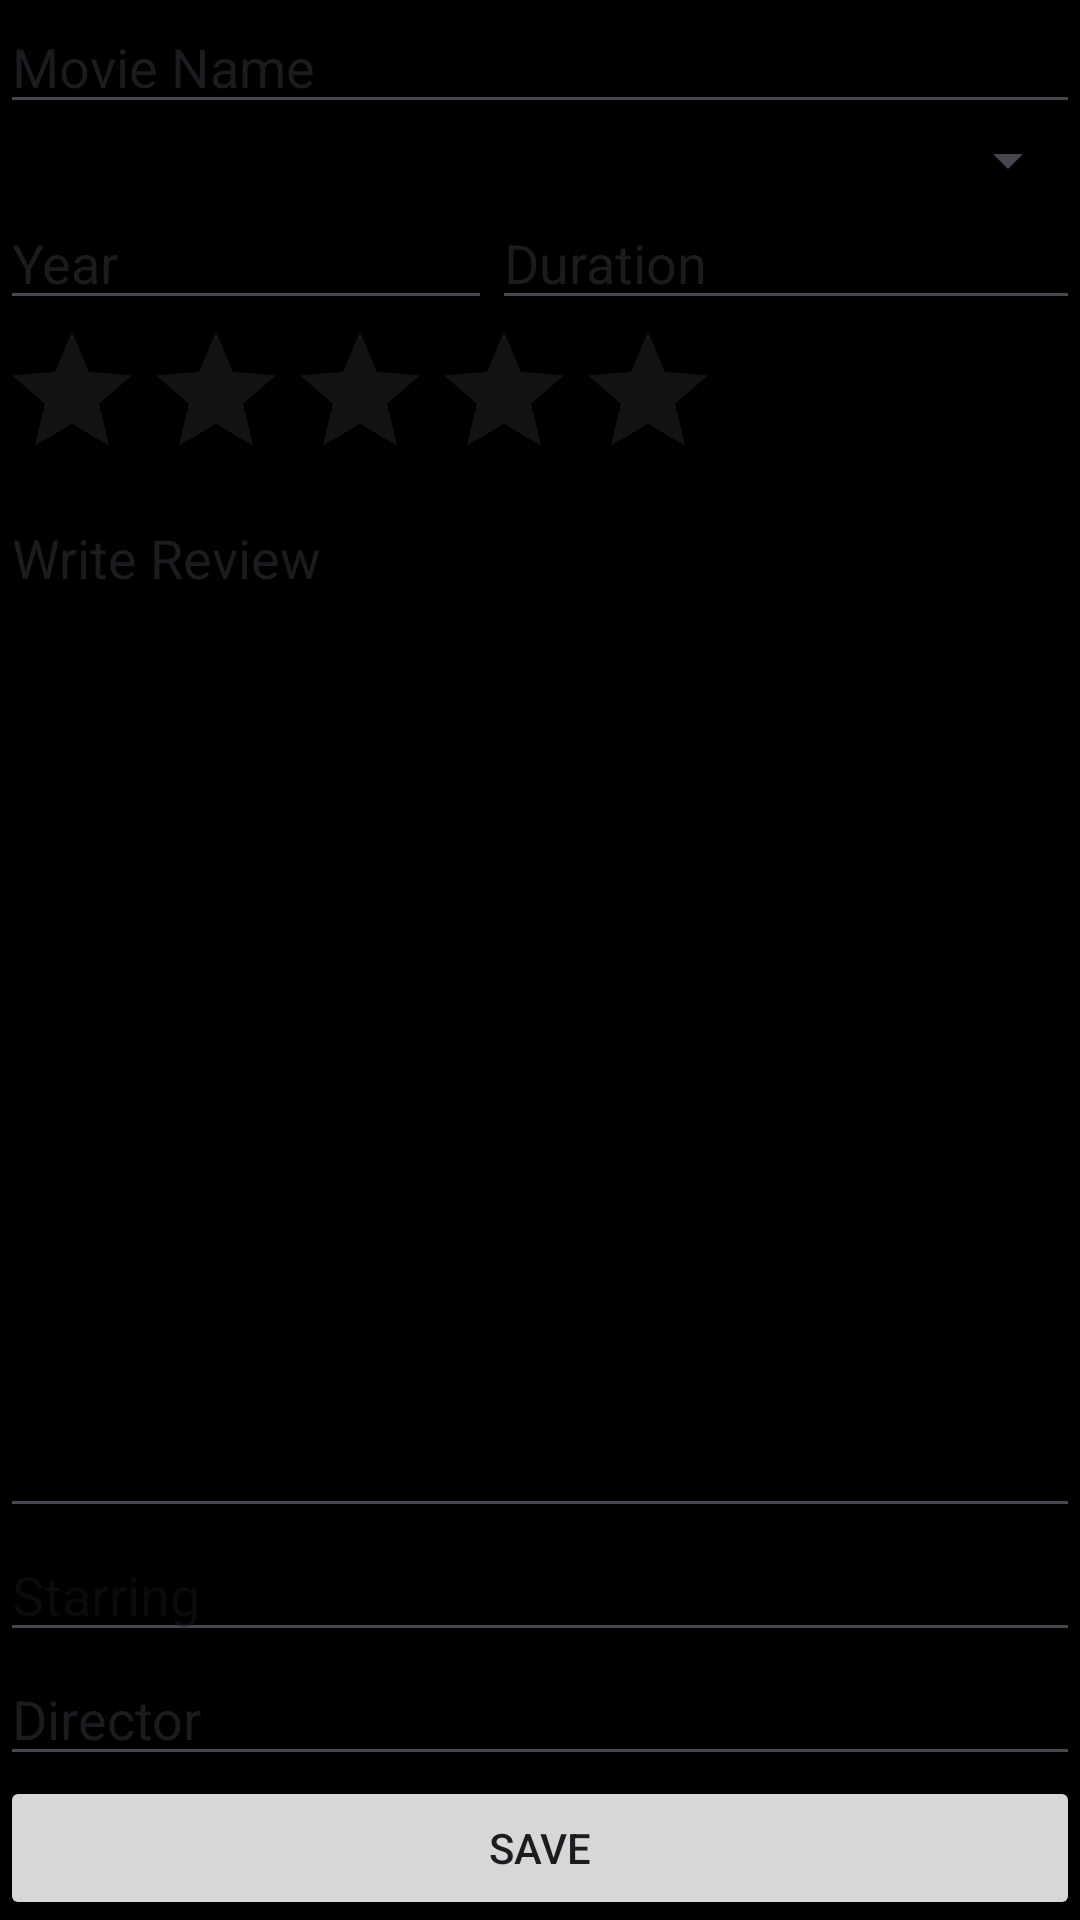

The Android layout XML behind this screen, and the referenced resources:
<!-- AndroidManifest.xml: application theme Theme.MyMovieRatingApp -->
<!-- res/layout/main.xml -->
<?xml version="1.0" encoding="utf-8"?>
<LinearLayout xmlns:android="http://schemas.android.com/apk/res/android"
    android:orientation="vertical"
    android:layout_width="match_parent"
    android:layout_height="match_parent"
    android:background="#000000"
    android:gravity="top">

    <EditText
        android:id="@+id/editText2"
        android:layout_width="match_parent"
        android:layout_height="wrap_content"
        android:hint="@string/Movie_name"
        android:text="@string/Movie_name"
        android:textColorHint="@color/red"/>

    <Spinner android:id="@+id/spinner1"
        android:layout_width="match_parent"
        android:layout_height="wrap_content">
    </Spinner>

    <LinearLayout android:id="@+id/linearLayout1"
        android:layout_height="wrap_content"
        android:layout_width="match_parent"
        android:orientation="horizontal">

        <EditText android:text="@string/year"
            android:hint="@string/Year"
            android:id="@+id/editText3"
            android:layout_width="wrap_content"
            android:layout_height="wrap_content"
            android:layout_weight="1"
            android:inputType="number">
        </EditText>

        <EditText android:layout_height="wrap_content"
            android:text="@string/Duration"
            android:hint="@string/Duration"
            android:layout_weight="1" android:layout_width="wrap_content"
            android:id="@+id/editText4">
        </EditText>
    </LinearLayout>
    <RatingBar android:id="@+id/ratingBar1"
        android:clickable="true" android:layout_width="wrap_content" android:layout_height="wrap_content">
    </RatingBar>
    <EditText android:layout_height="0dip"
        android:layout_width="match_parent"
        android:id="@+id/editText1"
        android:text="@string/Write_Review"
        android:hint="@string/Write_Review"
        android:layout_weight="1"
        android:gravity="top">
    </EditText>
    <EditText android:layout_height="wrap_content"
        android:layout_width="match_parent"
        android:id="@+id/editText5"
        android:text="@string/Starcast"
        android:hint="@string/Starring">
    </EditText>
    <EditText android:layout_height="wrap_content"
        android:layout_width="match_parent"
        android:id="@+id/editText6"
        android:text="@string/Director"
        android:hint="@string/Director">
    </EditText>
    <Button android:layout_height="wrap_content"
        android:text="@string/Save"
        android:id="@+id/button1"
        android:layout_width="match_parent">
    </Button>

</LinearLayout>
<!-- resources referenced by this layout -->
<resources>
  <string name="Director">Director</string>
  <string name="Duration">Duration</string>
  <string name="Movie_name">Movie Name</string>
  <string name="Save">Save</string>
  <string name="Starcast" />
  <string name="Starring">Starring</string>
  <string name="Write_Review">Write Review</string>
  <string name="Year">Year</string>
  <string name="year">Year</string>
  <style name="Theme.MyMovieRatingApp" parent="Base.Theme.MyMovieRatingApp" />
  <style name="Base.Theme.MyMovieRatingApp" parent="Theme.Material3.DayNight.NoActionBar">
          
          
      </style>
</resources>
